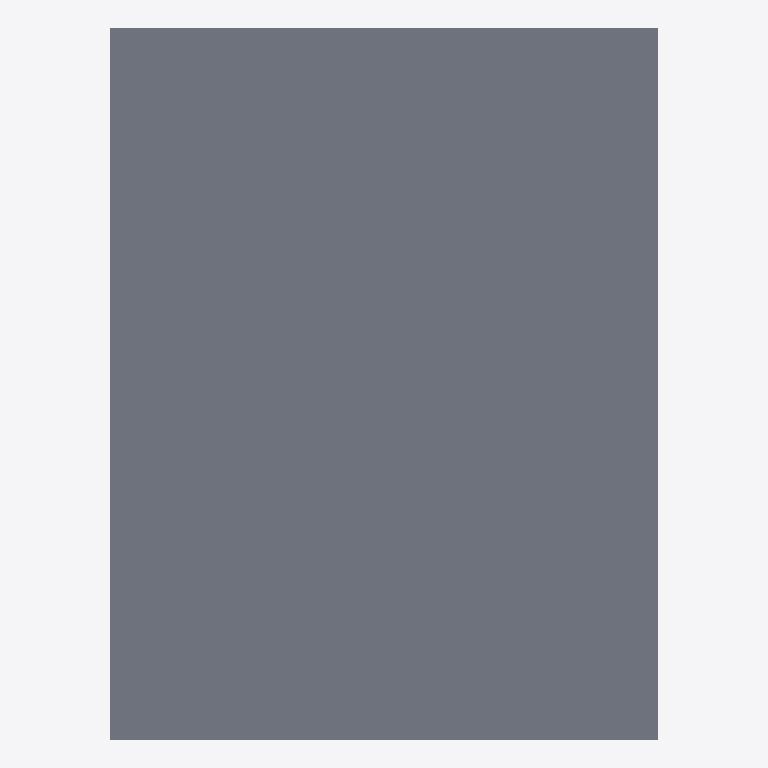
Plan cut of the same IFC building model at storey 'Level 2' (level 4.00 m, cut at 5.40 m), seen from above with north up, elements coloured by IFC class: 1 slab (grey). Cut surfaces are drawn darker.
Extent 5.0 m × 6.5 m × 4.2 m (x, y, z). Storeys (2): Level 1 at 0.00 m; Level 2 at 4.00 m. Elements (14): 4 IfcBeam, 4 IfcColumn, 4 IfcWallStandardCase, 2 IfcSlab.

HEADER;
FILE_DESCRIPTION(('ViewDefinition [DesignTransferView_V1.0]'),'2;1');
FILE_NAME('Project  Number','2021-05-11T16:21:00',(''),(''),'The EXPRESS Data Manager Version 5.02.0100.07 : 28 Aug 2013','20181015_0930(x64) - Exporter 18.0.3.6 - Alternate UI 18.0.3.6','');
FILE_SCHEMA(('IFC4'));
ENDSEC;
DATA;
#108=IFCPROJECT('3c2nuFM3X5IRSJX0fugSIj',#42,'Project  Number',$,$,'Project Name','Project  Status',(#99),#94);
#825=IFCSITE('3c2nuFM3X5IRSJX0fugSIl',#42,'Default',$,'',#824,$,$,.ELEMENT.,$,$,$,$,$);
#123=IFCBUILDING('3c2nuFM3X5IRSJX0fugSIi',#42,'',$,$,#33,$,'',.ELEMENT.,$,$,$);
#136=IFCBUILDINGSTOREY('3c2nuFM3X5IRSJX0g7LWXI',#42,'Level 1',$,$,#134,$,'Level 1',.ELEMENT.,0.0);
#142=IFCBUILDINGSTOREY('3c2nuFM3X5IRSJX0g7LWLq',#42,'Level 2',$,$,#141,$,'Level 2',.ELEMENT.,4000.0);
#431=IFCSLAB('3wKoEdbIb7rvQTsnraMB7K',#42,'Floor:Generic Floor - 400mm 2Finish:203449',$,'Floor:Generic Floor - 400mm 2Finish',#414,#428,'203449',.FLOOR.);
ENDSEC;